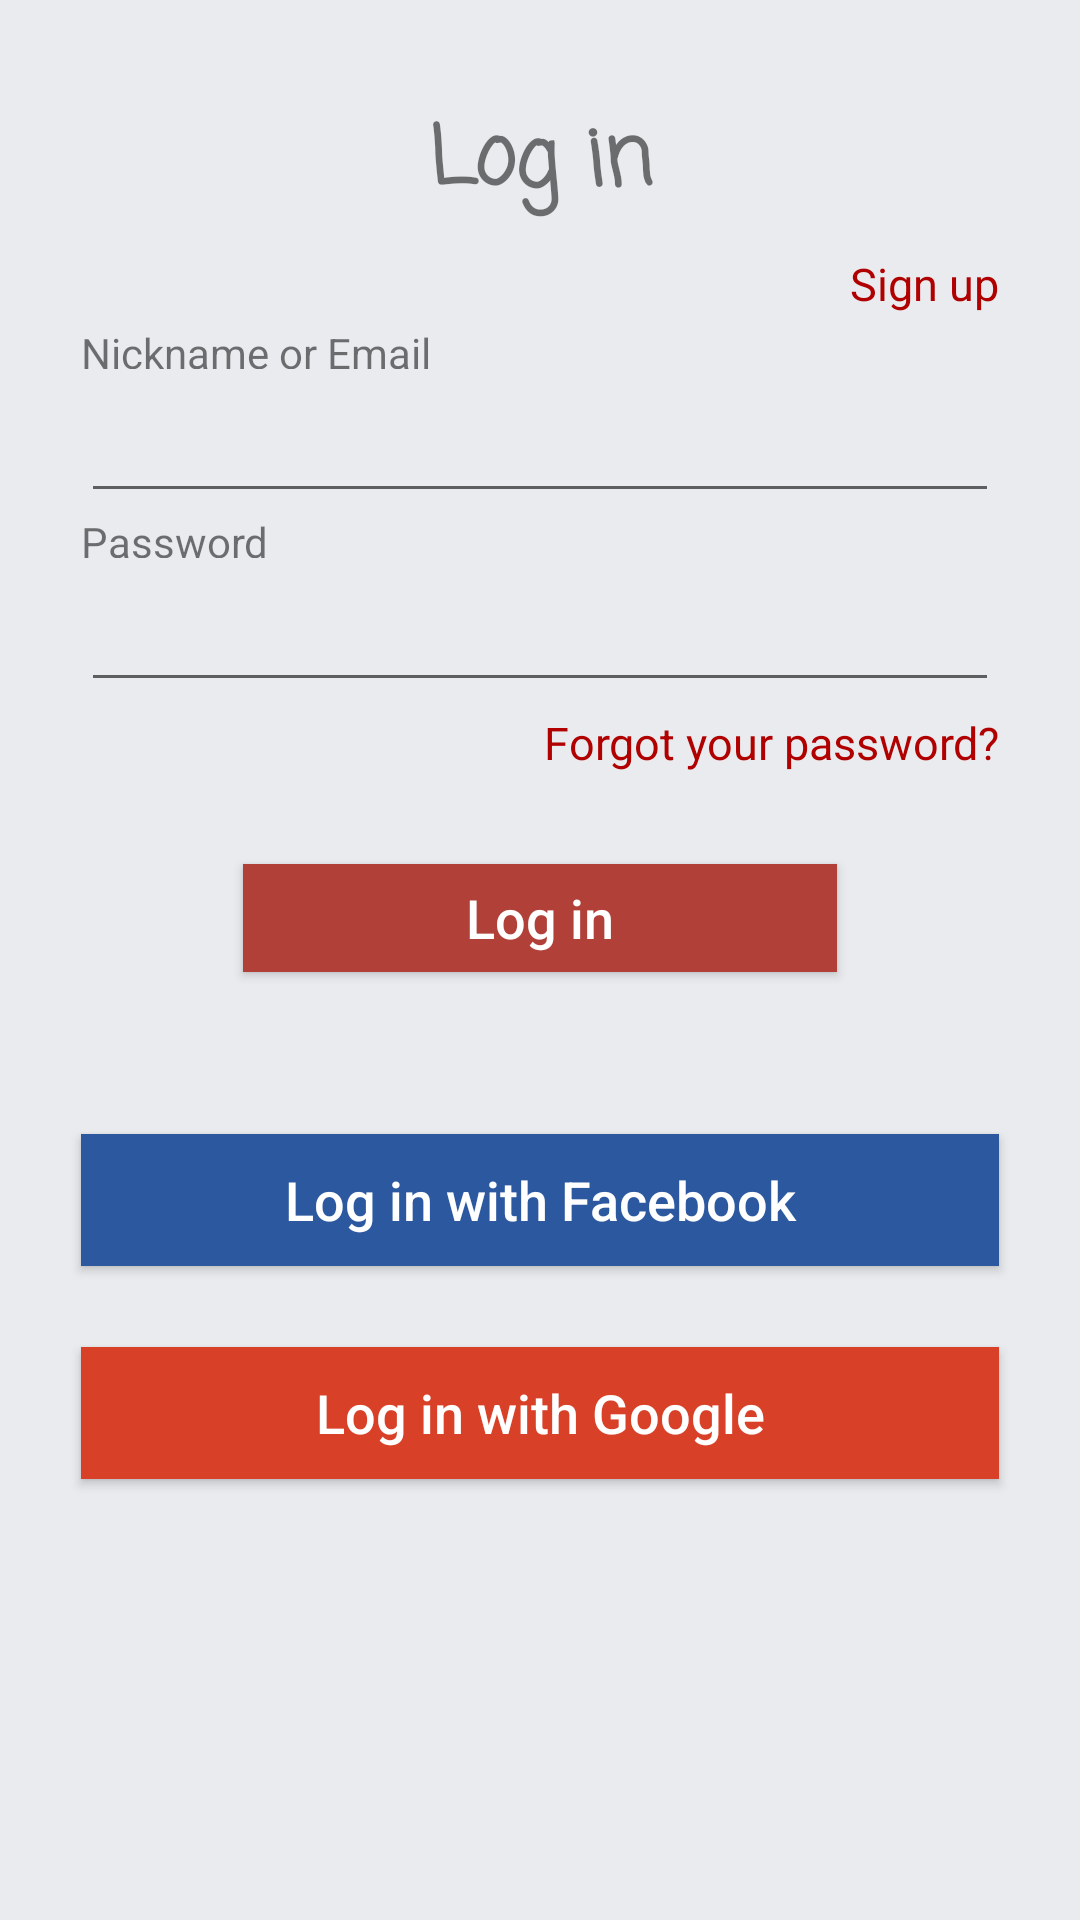

Android layout source for this screen:
<!-- AndroidManifest.xml: application theme AppTheme -->
<!-- res/layout/activity_login.xml -->
<?xml version="1.0" encoding="utf-8"?>
<ScrollView xmlns:android="http://schemas.android.com/apk/res/android"
    xmlns:tools="http://schemas.android.com/tools"
    android:layout_width="match_parent"
    android:layout_height="match_parent"
    tools:context=".LoginActivity">

    <LinearLayout
        android:importantForAutofill="noExcludeDescendants"
        android:layout_width="match_parent"
        android:layout_height="wrap_content"
        android:orientation="vertical">

        <TextView
            android:layout_width="match_parent"
            android:layout_height="54dp"
            android:layout_marginLeft="27dp"
            android:layout_marginTop="27dp"
            android:layout_marginRight="27dp"
            android:fontFamily="casual"
            android:gravity="center"
            android:text="@string/log_in_text"
            android:textSize="27sp"
            android:textStyle="bold" />

        <TextView
            android:id="@+id/textViewSignup"
            android:layout_width="match_parent"
            android:layout_height="27dp"
            android:layout_marginLeft="27dp"
            android:layout_marginRight="27dp"
            android:clickable="true"
            android:gravity="end|center_vertical"
            android:text="@string/sign_up_text"
            android:textColor="#B00000"
            android:textSize="15sp"
            android:focusable="true" />

        <TextView
            android:layout_width="match_parent"
            android:layout_height="15dp"
            android:layout_marginLeft="27dp"
            android:layout_marginRight="27dp"
            android:text="@string/nickname_or_email_text" />

        <EditText
            android:id="@+id/editTextLName"
            android:focusable="true"
            android:focusableInTouchMode="true"
            android:layout_width="match_parent"
            android:layout_height="48dp"
            android:layout_marginLeft="27dp"
            android:layout_marginRight="27dp"
            android:drawableStart="@drawable/ic_account_circle_black_24dp"
            android:drawablePadding="5dp"
            android:ems="10"
            android:inputType="textEmailAddress"
            android:textSize="18sp" />

        <TextView
            android:layout_width="match_parent"
            android:layout_height="15dp"
            android:layout_marginLeft="27dp"
            android:layout_marginRight="27dp"
            android:text="@string/password_text" />

        <EditText
            android:id="@+id/editTextLPassword"
            android:focusable="true"
            android:focusableInTouchMode="true"
            android:layout_width="match_parent"
            android:layout_height="48dp"
            android:layout_marginLeft="27dp"
            android:layout_marginRight="27dp"
            android:drawableStart="@drawable/ic_lock_black_24dp"
            android:drawablePadding="5dp"
            android:ems="10"
            android:inputType="textPassword" />

        <TextView
            android:layout_width="match_parent"
            android:layout_height="27dp"
            android:layout_marginLeft="27dp"
            android:layout_marginRight="27dp"
            android:clickable="true"
            android:gravity="end|center_vertical"
            android:text="@string/forgot_your_password_text"
            android:textColor="#B00000"
            android:textSize="15sp"
            android:focusable="true" />

        <Button
            android:id="@+id/buttonLogin"
            android:layout_width="match_parent"
            android:layout_height="36dp"
            android:layout_marginLeft="81dp"
            android:layout_marginTop="27dp"
            android:layout_marginRight="81dp"
            android:layout_marginBottom="27dp"
            android:background="#B04038"
            android:text="@string/log_in_text"
            android:textAllCaps="false"
            android:textColor="#FFFFFF"
            android:textSize="18sp" />

        <Button
            android:layout_width="match_parent"
            android:layout_height="44dp"
            android:layout_margin="27dp"
            android:background="#2C58A0"
            android:text="@string/log_in_with_facebook_text"
            android:textAllCaps="false"
            android:textColor="#FFFFFF"
            android:textSize="18sp" />

        <Button
            android:layout_width="match_parent"
            android:layout_height="44dp"
            android:layout_marginLeft="27dp"
            android:layout_marginRight="27dp"
            android:layout_marginBottom="27dp"
            android:background="#D84028"
            android:text="@string/log_in_with_google_text"
            android:textAllCaps="false"
            android:textColor="#FFFFFF"
            android:textSize="18sp" />

    </LinearLayout>

</ScrollView>
<!-- resources referenced by this layout -->
<resources>
  <string name="forgot_your_password_text">Forgot your password?</string>
  <string name="log_in_text">Log in</string>
  <string name="log_in_with_facebook_text">Log in with Facebook</string>
  <string name="log_in_with_google_text">Log in with Google</string>
  <string name="nickname_or_email_text">Nickname or Email</string>
  <string name="password_text">Password</string>
  <string name="sign_up_text">Sign up</string>
  <style name="AppTheme" parent="Theme.AppCompat.Light.NoActionBar">
          
          <item name="colorPrimary">@color/colorPrimary</item>
          <item name="colorPrimaryDark">@color/colorPrimaryDark</item>
          <item name="colorAccent">@color/colorAccent</item>
          <item name="android:colorBackground">@color/colorBackground</item>
          <item name="android:statusBarColor">@color/colorStatusBar</item>
      </style>
  <color name="colorPrimary">#0011ff</color>
  <color name="colorPrimaryDark">#bf00ffdc</color>
  <color name="colorAccent">#d81b60</color>
  <color name="colorBackground">#E9EBEE</color>
  <color name="colorStatusBar">#FF00FF</color>
</resources>
